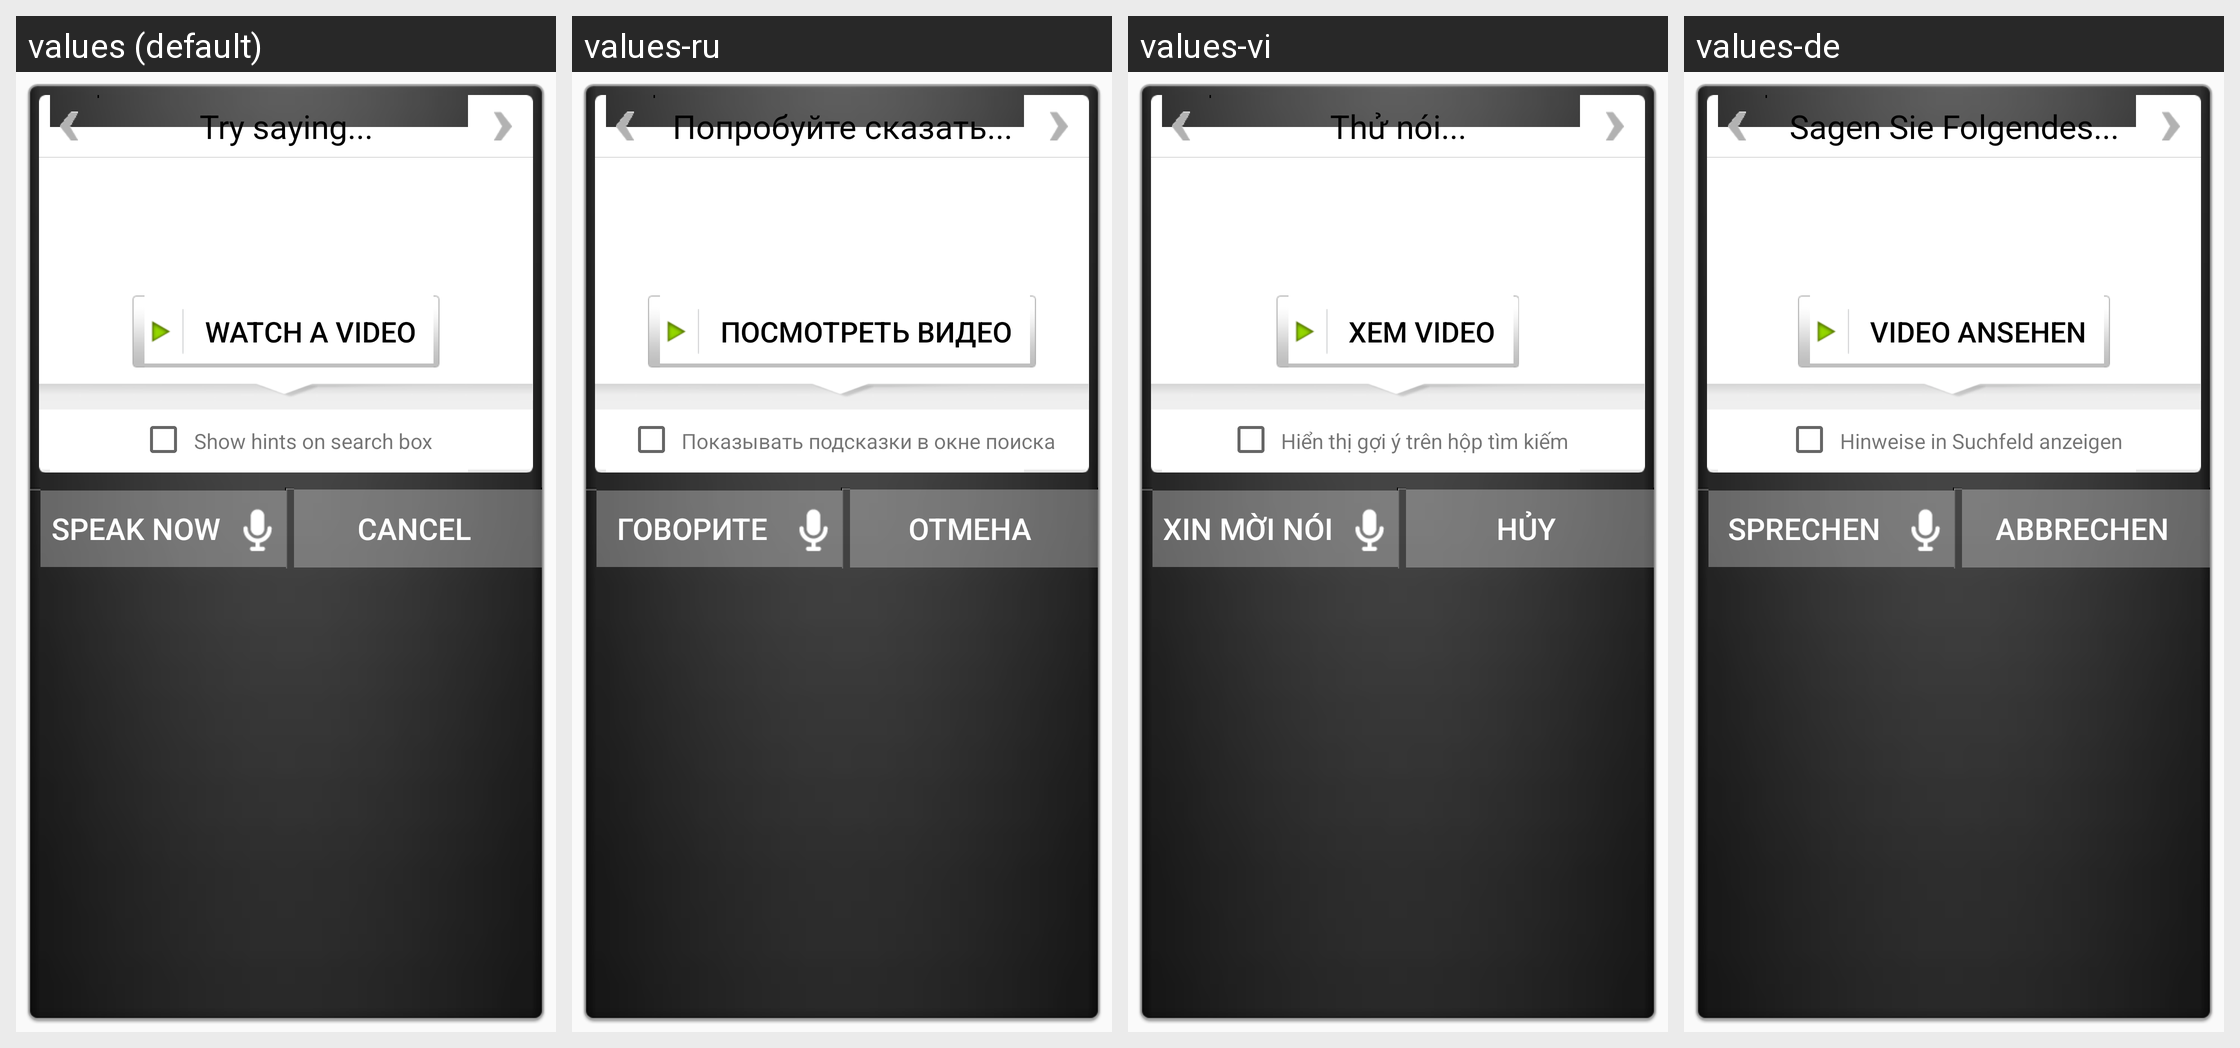

Here is an Android app screen in its default locale and in the app's own translations. Write out the translated-string differences for the strings that appear on this screen.
Android screen res/layout/help_dialog.xml rendered under 4 locales, left to right: values (default), values-ru, values-vi, values-de. Device: Nexus 5 (rendered at 1080×1920; each locale shown at half size, 540×960, under a caption strip naming it); theme AppTheme.
Other locales in the repository, not shown: values-af, values-ar, values-cs, values-da, values-el, values-en-rGB, values-es, values-fi, values-fr, values-hi, values-hr, values-in, values-it, values-iw, values-ja, values-ko, values-ms, values-nb, values-nl, values-pl, values-pt, values-pt-rPT, values-ro, values-sk, values-sr, values-sv, values-th, values-tl, values-tr, values-uk, values-zh-rCN, values-zh-rTW, values-zu.
Strings drawn on this screen, with the default value and each locale's value (text and hints the layout hard-codes, and strings that could not be matched under every locale, appear in the picture but are not listed):

help_header
  values: Try saying...
  values-ru: Попробуйте сказать...
  values-vi: Thử nói...
  values-de: Sagen Sie Folgendes...

help_watch_video_capitalized
  values: Watch a video
  values-ru: Посмотреть видео
  values-vi: Xem video
  values-de: Video ansehen

show_hints_on_search
  values: Show hints on search box
  values-ru: Показывать подсказки в окне поиска
  values-vi: Hiển thị gợi ý trên hộp tìm kiếm
  values-de: Hinweise in Suchfeld anzeigen

speak_now
  values: Speak now
  values-ru: Говорите
  values-vi: Xin mời nói
  values-de: Sprechen

cancel
  values: Cancel
  values-ru: Отмена
  values-vi: Hủy
  values-de: Abbrechen
